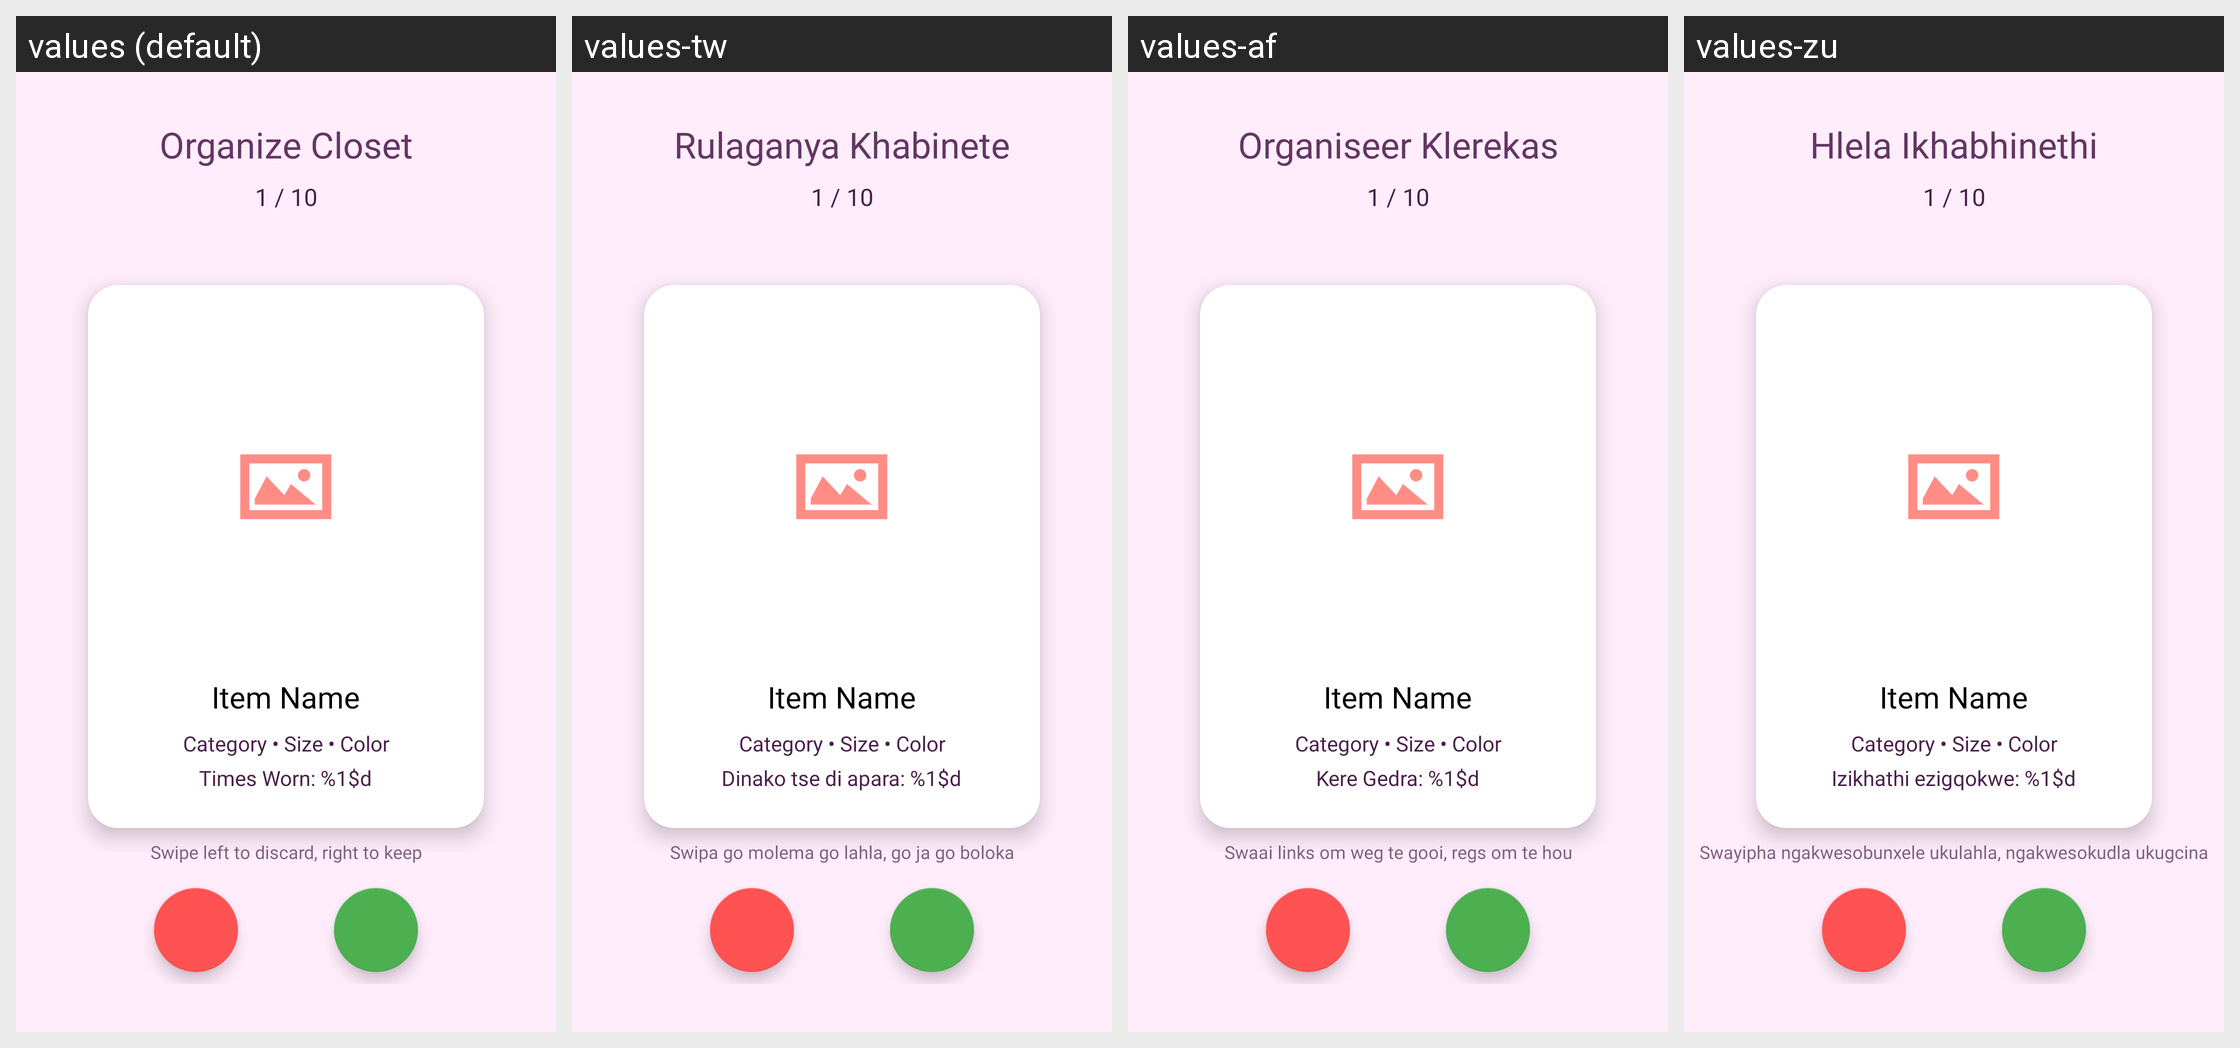

Locale-by-locale string values for the Android screen shown in this grid:
Android screen res/layout/fragment_organize_closet.xml rendered under 4 locales, left to right: values (default), values-tw, values-af, values-zu. Device: Nexus 5 (rendered at 1080×1920; each locale shown at half size, 540×960, under a caption strip naming it); theme Theme.Stylu.
Other locales in the repository, not shown: values-fr, values-it, values-nd, values-sp, values-ve, values-xh.
Strings drawn on this screen, with the default value and each locale's value (text and hints the layout hard-codes, and strings that could not be matched under every locale, appear in the picture but are not listed):

organize_closet
  values: Organize Closet
  values-tw: Rulaganya Khabinete
  values-af: Organiseer Klerekas
  values-zu: Hlela Ikhabhinethi

times_worn_label
  values: Times Worn: %1$d
  values-tw: Dinako tse di apara: %1$d
  values-af: Kere Gedra: %1$d
  values-zu: Izikhathi ezigqokwe: %1$d

swipe_instructions
  values: Swipe left to discard, right to keep
  values-tw: Swipa go molema go lahla, go ja go boloka
  values-af: Swaai links om weg te gooi, regs om te hou
  values-zu: Swayipha ngakwesobunxele ukulahla, ngakwesokudla ukugcina
